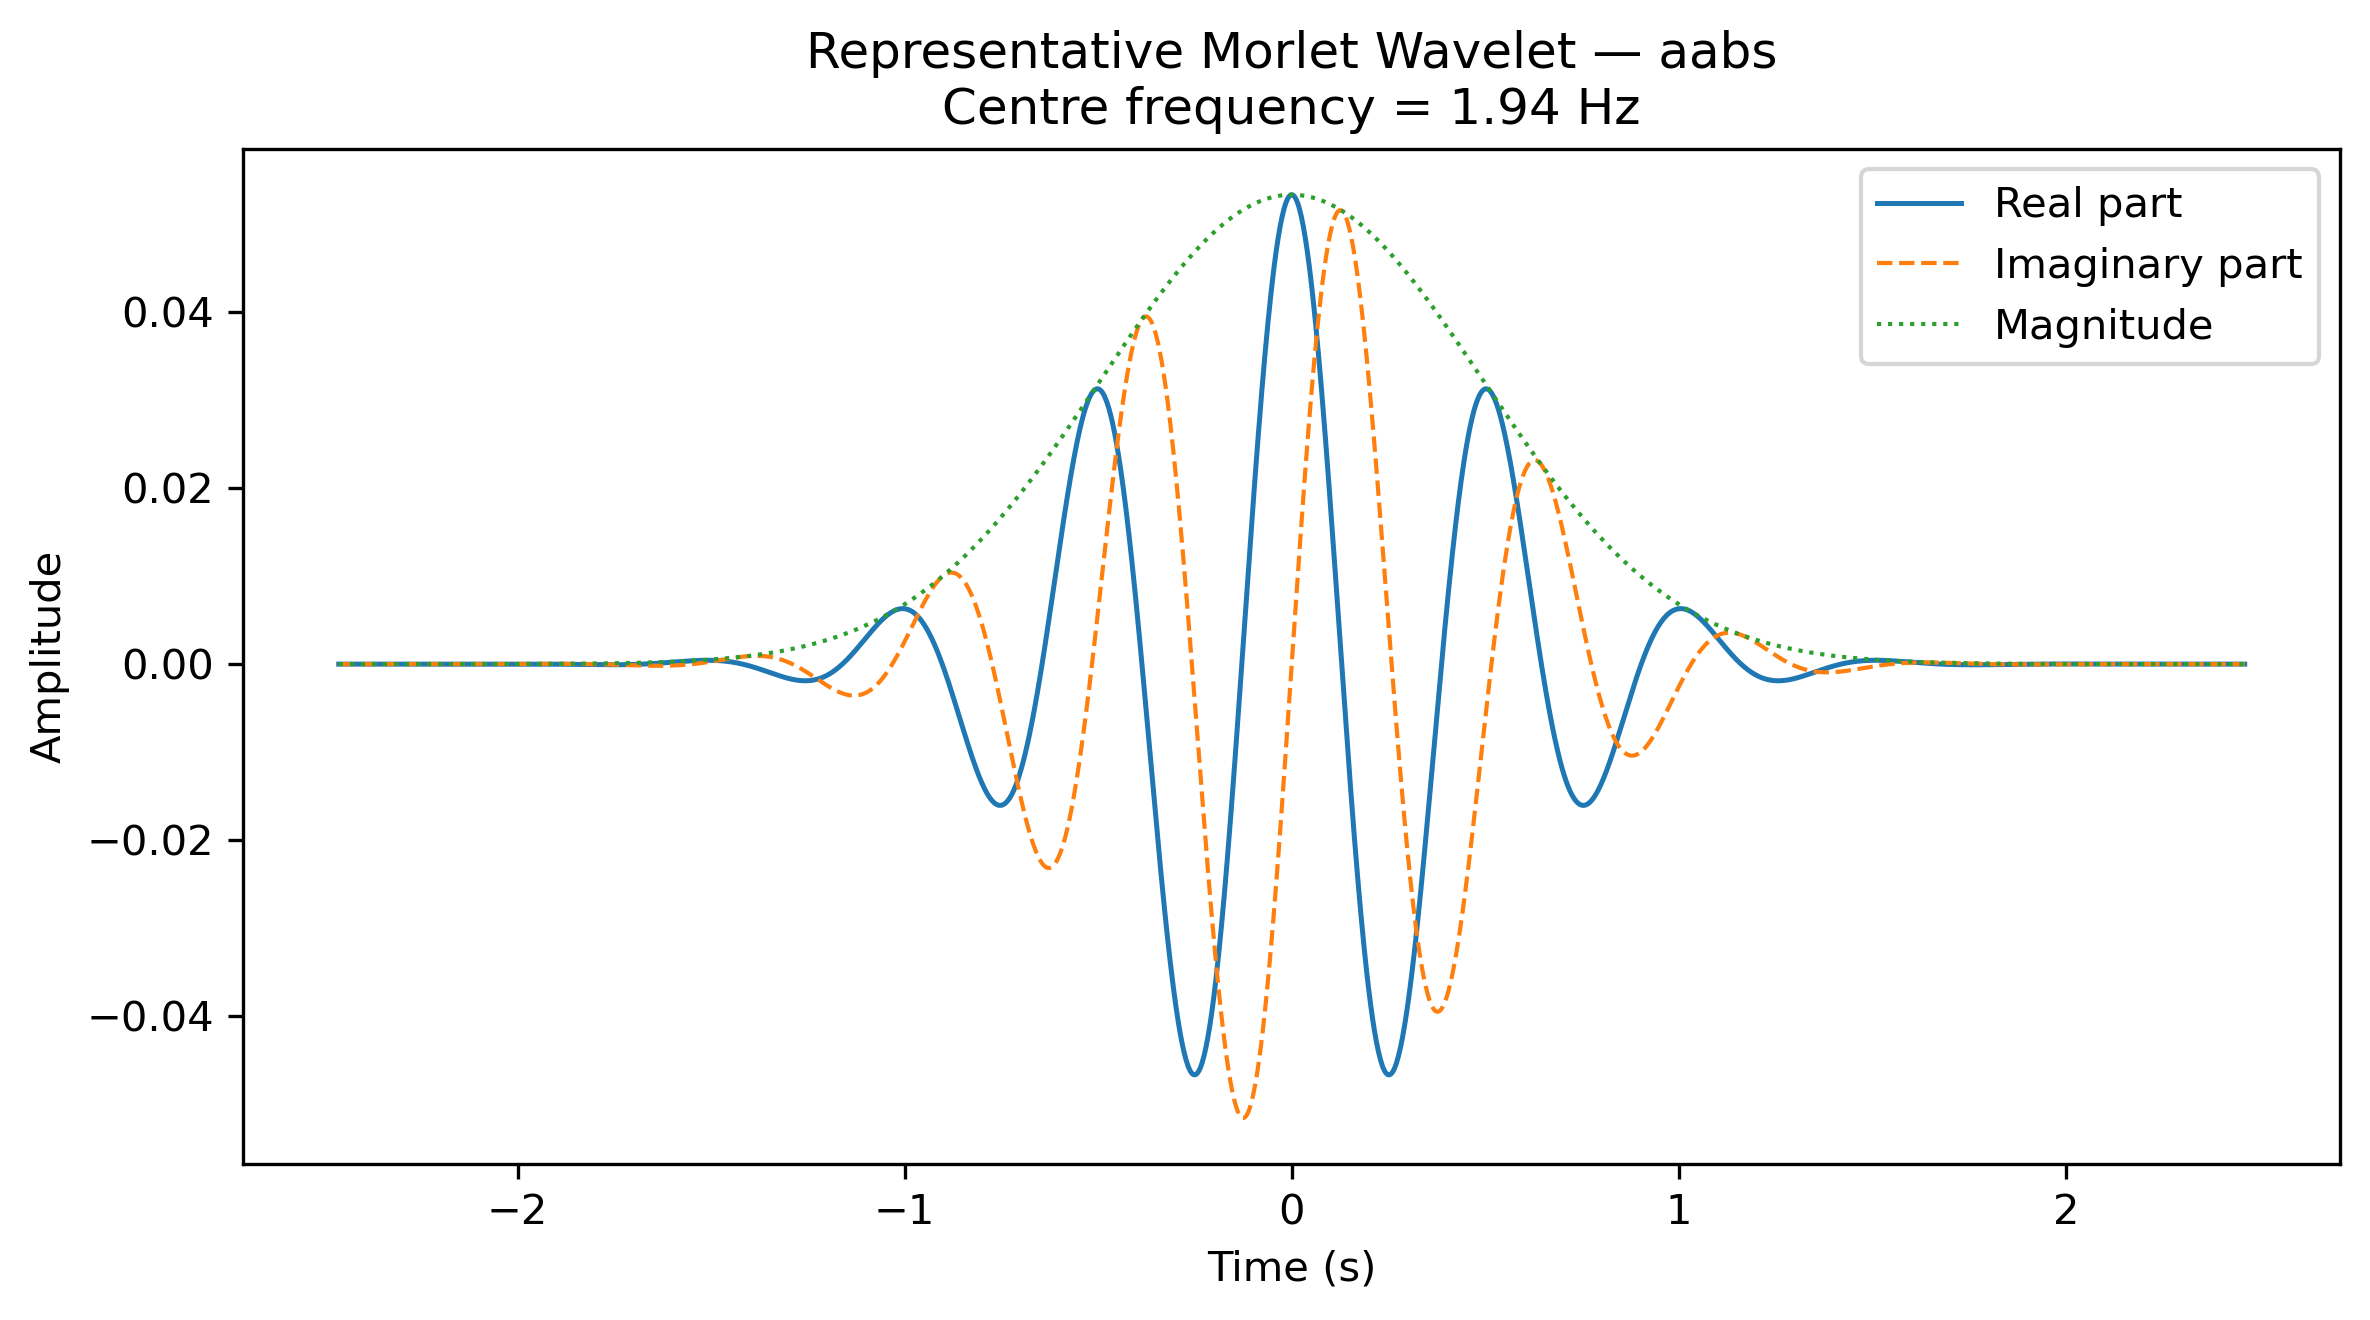

The data file committed next to this chart (first rows):
Time_s, Real, Imaginary, Magnitude
-2.462, 2.747021684264437e-08, 2.0006595653721433e-07, 2.0194306073379306e-07
-2.46, 2.1945980659498758e-08, 2.0593243203593667e-07, 2.0709850948604814e-07
-2.457, 1.6100731992112026e-08, 2.1176897714331092e-07, 2.1238016209384048e-07
-2.455, 9.927670550551471e-09, 2.1756457804644042e-07, 2.1779096460387414e-07
-2.452, 3.420193218538938e-09, 2.2330773776628718e-07, 2.2333392816128276e-07
-2.45, -3.4280853498721068e-09, 2.2898647139440405e-07, 2.2901213035738137e-07
-2.447, -1.0623311499988347e-08, 2.345883019126739e-07, 2.348287166031821e-07
-2.445, -1.817137071808307e-08, 2.401002566308552e-07, 2.4078690152908347e-07
-2.442, -2.6077865151844176e-08, 2.4550886427738353e-07, 2.468899704112107e-07
-2.44, -3.434809051793472e-08, 2.508001527793751e-07, 2.5314128062484423e-07
-2.437, -4.298701240637988e-08, 2.55959647768329e-07, 2.595442631254124e-07
-2.435, -5.1999241992979505e-08, 2.6097237184847e-07, 2.6610242395750657e-07
-2.432, -6.138901117247754e-08, 2.658228446651249e-07, 2.728193457924011e-07
-2.43, -7.116014712679137e-08, 2.704950838109041e-07, 2.796986894945606e-07
-2.427, -8.131604634423271e-08, 2.7497260660780195e-07, 2.8674419571762284e-07
-2.425, -9.185964810731722e-08, 2.792384328036185e-07, 2.939596865303491e-07
-2.422, -1.0279340746853858e-07, 2.8327508822135226e-07, 3.0134906707306717e-07
-2.42, -1.141192677351382e-07, 2.870646094003718e-07, 3.089163272450846e-07
-2.417, -1.2583863248582753e-07, 2.90588549268332e-07, 3.1666554342362063e-07
-2.415, -1.379523371442167e-07, 2.938279838828361e-07, 3.246008802147706e-07
-2.412, -1.5046062013561065e-07, 2.967635202818468e-07, 3.327265922370297e-07
-2.41, -1.6336309365577666e-07, 2.993753054818054e-07, 3.410470259379348e-07
-2.407, -1.7665871408226685e-07, 3.0164303666224545e-07, 3.495666214443548e-07
-2.405, -1.903457520609021e-07, 3.0354597257549667e-07, 3.5828991444699445e-07
-2.402, -2.0442176230206326e-07, 3.0506294621978906e-07, 3.6722153811967395e-07
-2.4, -2.188835531235388e-07, 3.061723788137006e-07, 3.7636622507396333e-07
-2.397, -2.3372715577878022e-07, 3.068522951094294e-07, 3.8572880934973283e-07
-2.395, -2.4894779361158977e-07, 3.070803400818649e-07, 3.953142284422261e-07
-2.392, -2.6453985108041466e-07, 3.068337970298033e-07, 4.051275253662413e-07
-2.39, -2.8049684269764416e-07, 3.060896071249412e-07, 4.151738507580262e-07
-2.387, -2.968113819315312e-07, 3.0482439044348563e-07, 4.254584650155028e-07
-2.385, -3.134751501205862e-07, 3.0301446851431223e-07, 4.359867404774315e-07
-2.382, -3.304788654525687e-07, 3.006358884166379e-07, 4.467641636421594e-07
-2.38, -3.4781225206246286e-07, 2.9766444845903545e-07, 4.5779633742657223e-07
-2.378, -3.654640093061187e-07, 2.940757254704562e-07, 4.6908898346590697e-07
-2.375, -3.834217812685387e-07, 2.898451037325857e-07, 4.806479444550788e-07
-2.373, -4.016721265680336e-07, 2.8494780558150045e-07, 4.924791865321813e-07
-2.37, -4.202004885198308e-07, 2.793589237049889e-07, 5.04588801704828e-07
-2.368, -4.389911657249627e-07, 2.730534551603296e-07, 5.169830103200258e-07
-2.365, -4.5802728315254303e-07, 2.660063371355397e-07, 5.296681635782599e-07
-2.363, -4.772907637858186e-07, 2.58192484475237e-07, 5.426507460924989e-07
-2.36, -4.967623009046159e-07, 2.4958682899025307e-07, 5.559373784928101e-07
-2.358, -5.164213310790423e-07, 2.401643605680511e-07, 5.695348200773247e-07
-2.355, -5.362460079514506e-07, 2.2990017009877015e-07, 5.834499715102492e-07
-2.353, -5.562131768859401e-07, 2.187694942293011e-07, 5.976898775677018e-07
-2.35, -5.762983505666459e-07, 2.0674776195538355e-07, 6.122617299320582e-07
-2.348, -5.964756856282962e-07, 1.9381064305907114e-07, 6.271728700356201e-07
-2.345, -6.167179604044482e-07, 1.7993409839616195e-07, 6.424307919543257e-07
-2.343, -6.369965538808536e-07, 1.6509443203532086e-07, 6.580431453523002e-07
-2.34, -6.572814259432975e-07, 1.4926834524763518e-07, 6.740177384780179e-07
-2.338, -6.775410990111073e-07, 1.3243299234221132e-07, 6.903625412128698e-07
-2.335, -6.977426411493336e-07, 1.1456603834014409e-07, 7.070856881729421e-07
-2.333, -7.178516507542902e-07, 9.564571847578948e-08, 7.241954818648136e-07
-2.33, -7.378322429087569e-07, 7.565089951077712e-08, 7.417003958961843e-07
-2.328, -7.576470375047249e-07, 5.456114284252011e-08, 7.596090782422021e-07
-2.325, -7.772571492329227e-07, 3.235676938519432e-08, 7.779303545682843e-07
-2.323, -7.966221795397462e-07, 9.018926197238834e-09, 7.966732316103052e-07
-2.32, -8.157002106534402e-07, -1.547034517458324e-08, 8.158469006130301e-07
-2.318, -8.344478017824287e-07, -4.112803866873317e-08, 8.35460740827637e-07
-2.315, -8.528199875897227e-07, -6.797011203851729e-08, 8.555243230692295e-07
... 1,921 more rows
